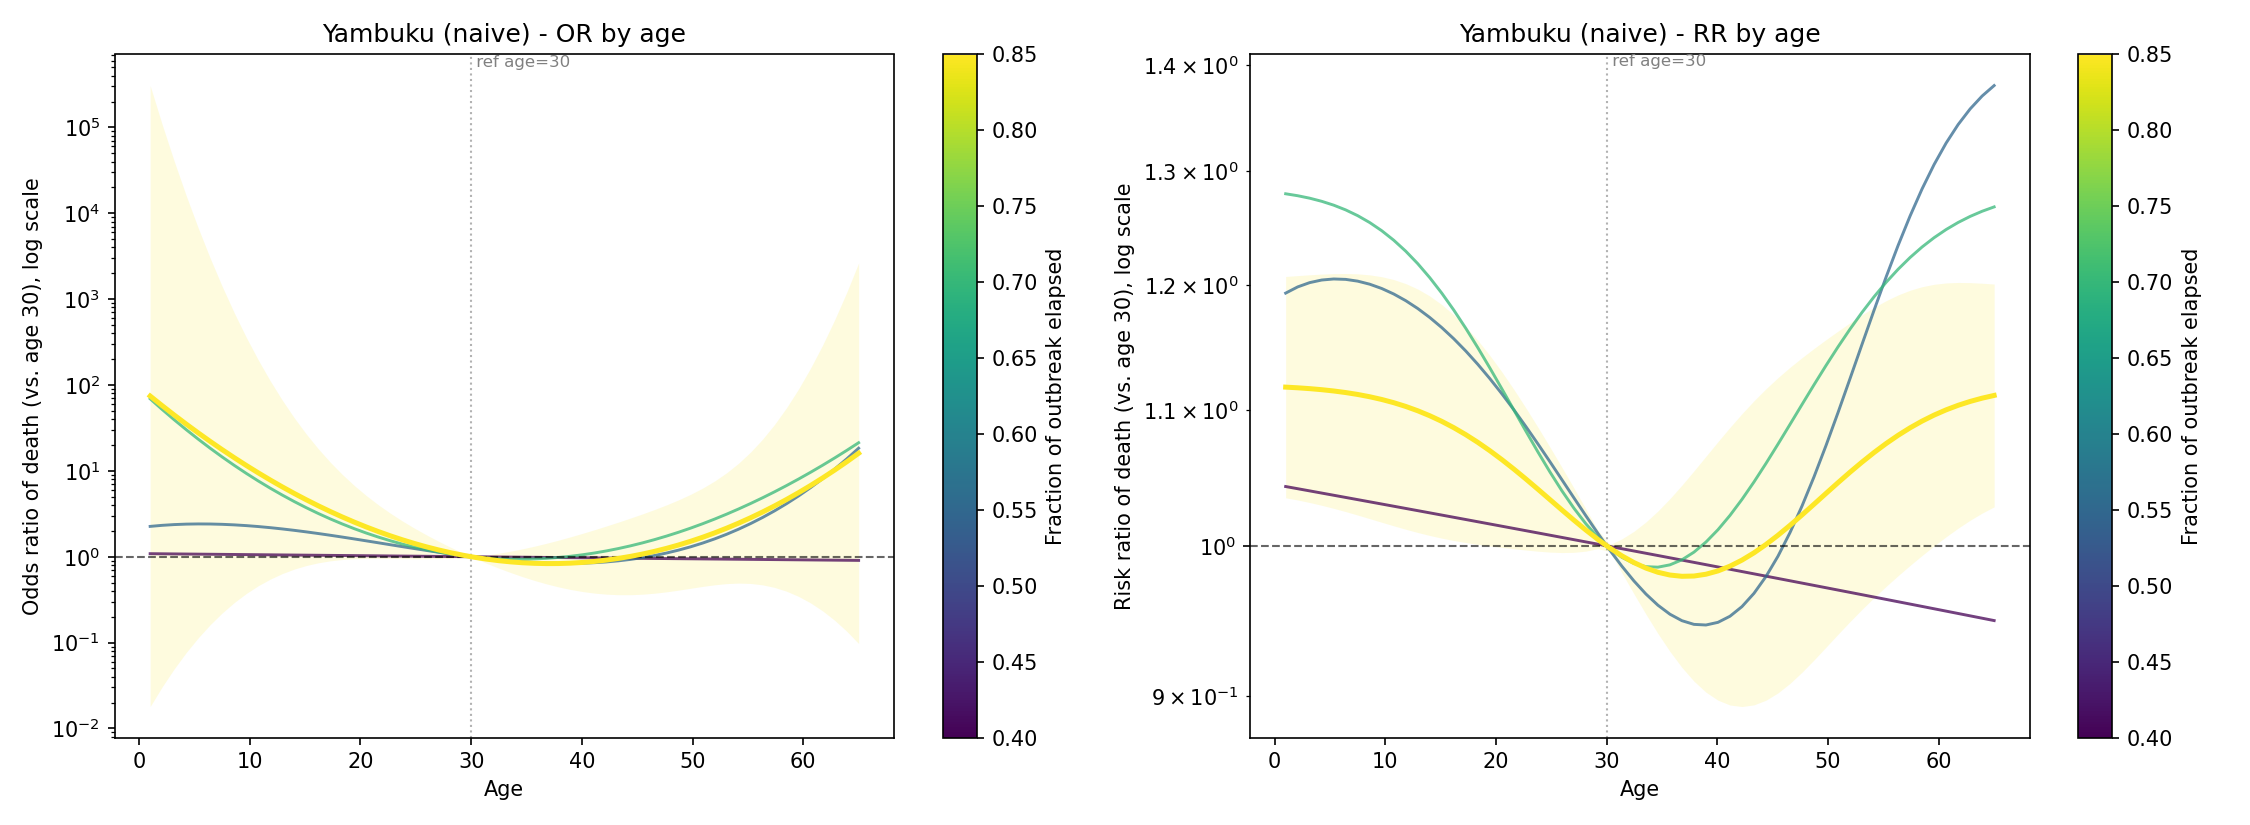

Values plotted in this chart, from the file beside it:
age, ref_age, cfr, odds_ratio, or_lower_ci, or_upper_ci, risk_ratio, rr_lower_ci, rr_upper_ci, cutoff, frac, days_since_start, n, n_deaths
1.0, 30.0, 0.4995, 1.085, 0.5558, 2.117, 1.042, 0.746, 1.457, 1976-09-22 19:12:00.000000000, 0.4, 28, 119, 57
2.085, 30.0, 0.4987, 1.081, 0.5682, 2.058, 1.041, 0.7538, 1.437, 1976-09-22 19:12:00.000000000, 0.4, 28, 119, 57
3.169, 30.0, 0.498, 1.078, 0.5808, 2.001, 1.039, 0.7618, 1.418, 1976-09-22 19:12:00.000000000, 0.4, 28, 119, 57
4.254, 30.0, 0.4972, 1.075, 0.5937, 1.946, 1.038, 0.7699, 1.398, 1976-09-22 19:12:00.000000000, 0.4, 28, 119, 57
5.339, 30.0, 0.4965, 1.072, 0.6069, 1.892, 1.036, 0.7781, 1.379, 1976-09-22 19:12:00.000000000, 0.4, 28, 119, 57
6.424, 30.0, 0.4957, 1.068, 0.6203, 1.84, 1.034, 0.7865, 1.361, 1976-09-22 19:12:00.000000000, 0.4, 28, 119, 57
7.508, 30.0, 0.4949, 1.065, 0.6341, 1.789, 1.033, 0.7949, 1.342, 1976-09-22 19:12:00.000000000, 0.4, 28, 119, 57
8.593, 30.0, 0.4942, 1.062, 0.6482, 1.74, 1.031, 0.8035, 1.324, 1976-09-22 19:12:00.000000000, 0.4, 28, 119, 57
9.678, 30.0, 0.4934, 1.059, 0.6626, 1.691, 1.03, 0.8122, 1.306, 1976-09-22 19:12:00.000000000, 0.4, 28, 119, 57
10.76, 30.0, 0.4927, 1.055, 0.6773, 1.645, 1.028, 0.821, 1.288, 1976-09-22 19:12:00.000000000, 0.4, 28, 119, 57
11.85, 30.0, 0.4919, 1.052, 0.6924, 1.599, 1.027, 0.8299, 1.27, 1976-09-22 19:12:00.000000000, 0.4, 28, 119, 57
12.93, 30.0, 0.4911, 1.049, 0.7077, 1.555, 1.025, 0.839, 1.252, 1976-09-22 19:12:00.000000000, 0.4, 28, 119, 57
14.02, 30.0, 0.4904, 1.046, 0.7235, 1.512, 1.023, 0.8482, 1.235, 1976-09-22 19:12:00.000000000, 0.4, 28, 119, 57
15.1, 30.0, 0.4896, 1.043, 0.7395, 1.47, 1.022, 0.8575, 1.218, 1976-09-22 19:12:00.000000000, 0.4, 28, 119, 57
16.19, 30.0, 0.4889, 1.04, 0.756, 1.429, 1.02, 0.8669, 1.201, 1976-09-22 19:12:00.000000000, 0.4, 28, 119, 57
17.27, 30.0, 0.4881, 1.036, 0.7728, 1.39, 1.019, 0.8765, 1.184, 1976-09-22 19:12:00.000000000, 0.4, 28, 119, 57
18.36, 30.0, 0.4873, 1.033, 0.7899, 1.351, 1.017, 0.8863, 1.167, 1976-09-22 19:12:00.000000000, 0.4, 28, 119, 57
19.44, 30.0, 0.4866, 1.03, 0.8075, 1.314, 1.015, 0.8961, 1.151, 1976-09-22 19:12:00.000000000, 0.4, 28, 119, 57
20.53, 30.0, 0.4858, 1.027, 0.8254, 1.278, 1.014, 0.9061, 1.134, 1976-09-22 19:12:00.000000000, 0.4, 28, 119, 57
21.61, 30.0, 0.4851, 1.024, 0.8437, 1.242, 1.012, 0.9163, 1.118, 1976-09-22 19:12:00.000000000, 0.4, 28, 119, 57
22.69, 30.0, 0.4843, 1.021, 0.8625, 1.208, 1.011, 0.9266, 1.102, 1976-09-22 19:12:00.000000000, 0.4, 28, 119, 57
23.78, 30.0, 0.4835, 1.018, 0.8816, 1.175, 1.009, 0.9371, 1.087, 1976-09-22 19:12:00.000000000, 0.4, 28, 119, 57
24.86, 30.0, 0.4828, 1.015, 0.9012, 1.142, 1.008, 0.9477, 1.071, 1976-09-22 19:12:00.000000000, 0.4, 28, 119, 57
25.95, 30.0, 0.482, 1.011, 0.9212, 1.11, 1.006, 0.9584, 1.056, 1976-09-22 19:12:00.000000000, 0.4, 28, 119, 57
27.03, 30.0, 0.4813, 1.008, 0.9417, 1.08, 1.004, 0.9693, 1.041, 1976-09-22 19:12:00.000000000, 0.4, 28, 119, 57
28.12, 30.0, 0.4805, 1.005, 0.9626, 1.05, 1.003, 0.9804, 1.026, 1976-09-22 19:12:00.000000000, 0.4, 28, 119, 57
29.2, 30.0, 0.4797, 1.002, 0.984, 1.021, 1.001, 0.9916, 1.011, 1976-09-22 19:12:00.000000000, 0.4, 28, 119, 57
30.29, 30.0, 0.479, 0.9992, 0.9926, 1.006, 0.9996, 0.9961, 1.003, 1976-09-22 19:12:00.000000000, 0.4, 28, 119, 57
31.37, 30.0, 0.4782, 0.9962, 0.9651, 1.028, 0.998, 0.9816, 1.015, 1976-09-22 19:12:00.000000000, 0.4, 28, 119, 57
32.46, 30.0, 0.4775, 0.9931, 0.9384, 1.051, 0.9964, 0.9673, 1.026, 1976-09-22 19:12:00.000000000, 0.4, 28, 119, 57
33.54, 30.0, 0.4767, 0.9901, 0.9125, 1.074, 0.9948, 0.9532, 1.038, 1976-09-22 19:12:00.000000000, 0.4, 28, 119, 57
34.63, 30.0, 0.4759, 0.9871, 0.8872, 1.098, 0.9932, 0.9392, 1.05, 1976-09-22 19:12:00.000000000, 0.4, 28, 119, 57
35.71, 30.0, 0.4752, 0.9841, 0.8627, 1.123, 0.9917, 0.9254, 1.063, 1976-09-22 19:12:00.000000000, 0.4, 28, 119, 57
36.8, 30.0, 0.4744, 0.9811, 0.8388, 1.148, 0.9901, 0.9118, 1.075, 1976-09-22 19:12:00.000000000, 0.4, 28, 119, 57
37.88, 30.0, 0.4737, 0.9781, 0.8156, 1.173, 0.9885, 0.8983, 1.088, 1976-09-22 19:12:00.000000000, 0.4, 28, 119, 57
38.97, 30.0, 0.4729, 0.9752, 0.793, 1.199, 0.9869, 0.885, 1.101, 1976-09-22 19:12:00.000000000, 0.4, 28, 119, 57
40.05, 30.0, 0.4722, 0.9722, 0.7711, 1.226, 0.9853, 0.8719, 1.114, 1976-09-22 19:12:00.000000000, 0.4, 28, 119, 57
41.14, 30.0, 0.4714, 0.9692, 0.7498, 1.253, 0.9837, 0.8589, 1.127, 1976-09-22 19:12:00.000000000, 0.4, 28, 119, 57
42.22, 30.0, 0.4706, 0.9663, 0.729, 1.281, 0.9822, 0.8461, 1.14, 1976-09-22 19:12:00.000000000, 0.4, 28, 119, 57
43.31, 30.0, 0.4699, 0.9634, 0.7089, 1.309, 0.9806, 0.8334, 1.154, 1976-09-22 19:12:00.000000000, 0.4, 28, 119, 57
44.39, 30.0, 0.4691, 0.9604, 0.6892, 1.338, 0.979, 0.8209, 1.168, 1976-09-22 19:12:00.000000000, 0.4, 28, 119, 57
45.47, 30.0, 0.4684, 0.9575, 0.6702, 1.368, 0.9774, 0.8086, 1.182, 1976-09-22 19:12:00.000000000, 0.4, 28, 119, 57
46.56, 30.0, 0.4676, 0.9546, 0.6516, 1.398, 0.9758, 0.7964, 1.196, 1976-09-22 19:12:00.000000000, 0.4, 28, 119, 57
47.64, 30.0, 0.4668, 0.9517, 0.6336, 1.43, 0.9743, 0.7843, 1.21, 1976-09-22 19:12:00.000000000, 0.4, 28, 119, 57
48.73, 30.0, 0.4661, 0.9488, 0.6161, 1.461, 0.9727, 0.7724, 1.225, 1976-09-22 19:12:00.000000000, 0.4, 28, 119, 57
49.81, 30.0, 0.4653, 0.9459, 0.599, 1.494, 0.9711, 0.7607, 1.24, 1976-09-22 19:12:00.000000000, 0.4, 28, 119, 57
50.9, 30.0, 0.4646, 0.9431, 0.5825, 1.527, 0.9695, 0.7491, 1.255, 1976-09-22 19:12:00.000000000, 0.4, 28, 119, 57
51.98, 30.0, 0.4638, 0.9402, 0.5664, 1.561, 0.9679, 0.7376, 1.27, 1976-09-22 19:12:00.000000000, 0.4, 28, 119, 57
53.07, 30.0, 0.4631, 0.9373, 0.5507, 1.595, 0.9664, 0.7263, 1.286, 1976-09-22 19:12:00.000000000, 0.4, 28, 119, 57
54.15, 30.0, 0.4623, 0.9345, 0.5355, 1.631, 0.9648, 0.7152, 1.302, 1976-09-22 19:12:00.000000000, 0.4, 28, 119, 57
55.24, 30.0, 0.4615, 0.9317, 0.5206, 1.667, 0.9632, 0.7041, 1.318, 1976-09-22 19:12:00.000000000, 0.4, 28, 119, 57
56.32, 30.0, 0.4608, 0.9288, 0.5062, 1.704, 0.9616, 0.6933, 1.334, 1976-09-22 19:12:00.000000000, 0.4, 28, 119, 57
57.41, 30.0, 0.46, 0.926, 0.4922, 1.742, 0.96, 0.6825, 1.35, 1976-09-22 19:12:00.000000000, 0.4, 28, 119, 57
58.49, 30.0, 0.4593, 0.9232, 0.4786, 1.781, 0.9585, 0.6719, 1.367, 1976-09-22 19:12:00.000000000, 0.4, 28, 119, 57
59.58, 30.0, 0.4585, 0.9204, 0.4654, 1.82, 0.9569, 0.6615, 1.384, 1976-09-22 19:12:00.000000000, 0.4, 28, 119, 57
60.66, 30.0, 0.4578, 0.9176, 0.4525, 1.861, 0.9553, 0.6512, 1.402, 1976-09-22 19:12:00.000000000, 0.4, 28, 119, 57
61.75, 30.0, 0.457, 0.9148, 0.44, 1.902, 0.9537, 0.641, 1.419, 1976-09-22 19:12:00.000000000, 0.4, 28, 119, 57
62.83, 30.0, 0.4563, 0.912, 0.4278, 1.944, 0.9522, 0.6309, 1.437, 1976-09-22 19:12:00.000000000, 0.4, 28, 119, 57
63.92, 30.0, 0.4555, 0.9093, 0.416, 1.987, 0.9506, 0.621, 1.455, 1976-09-22 19:12:00.000000000, 0.4, 28, 119, 57
65.0, 30.0, 0.4548, 0.9065, 0.4045, 2.032, 0.949, 0.6112, 1.473, 1976-09-22 19:12:00.000000000, 0.4, 28, 119, 57
... 180 more rows
